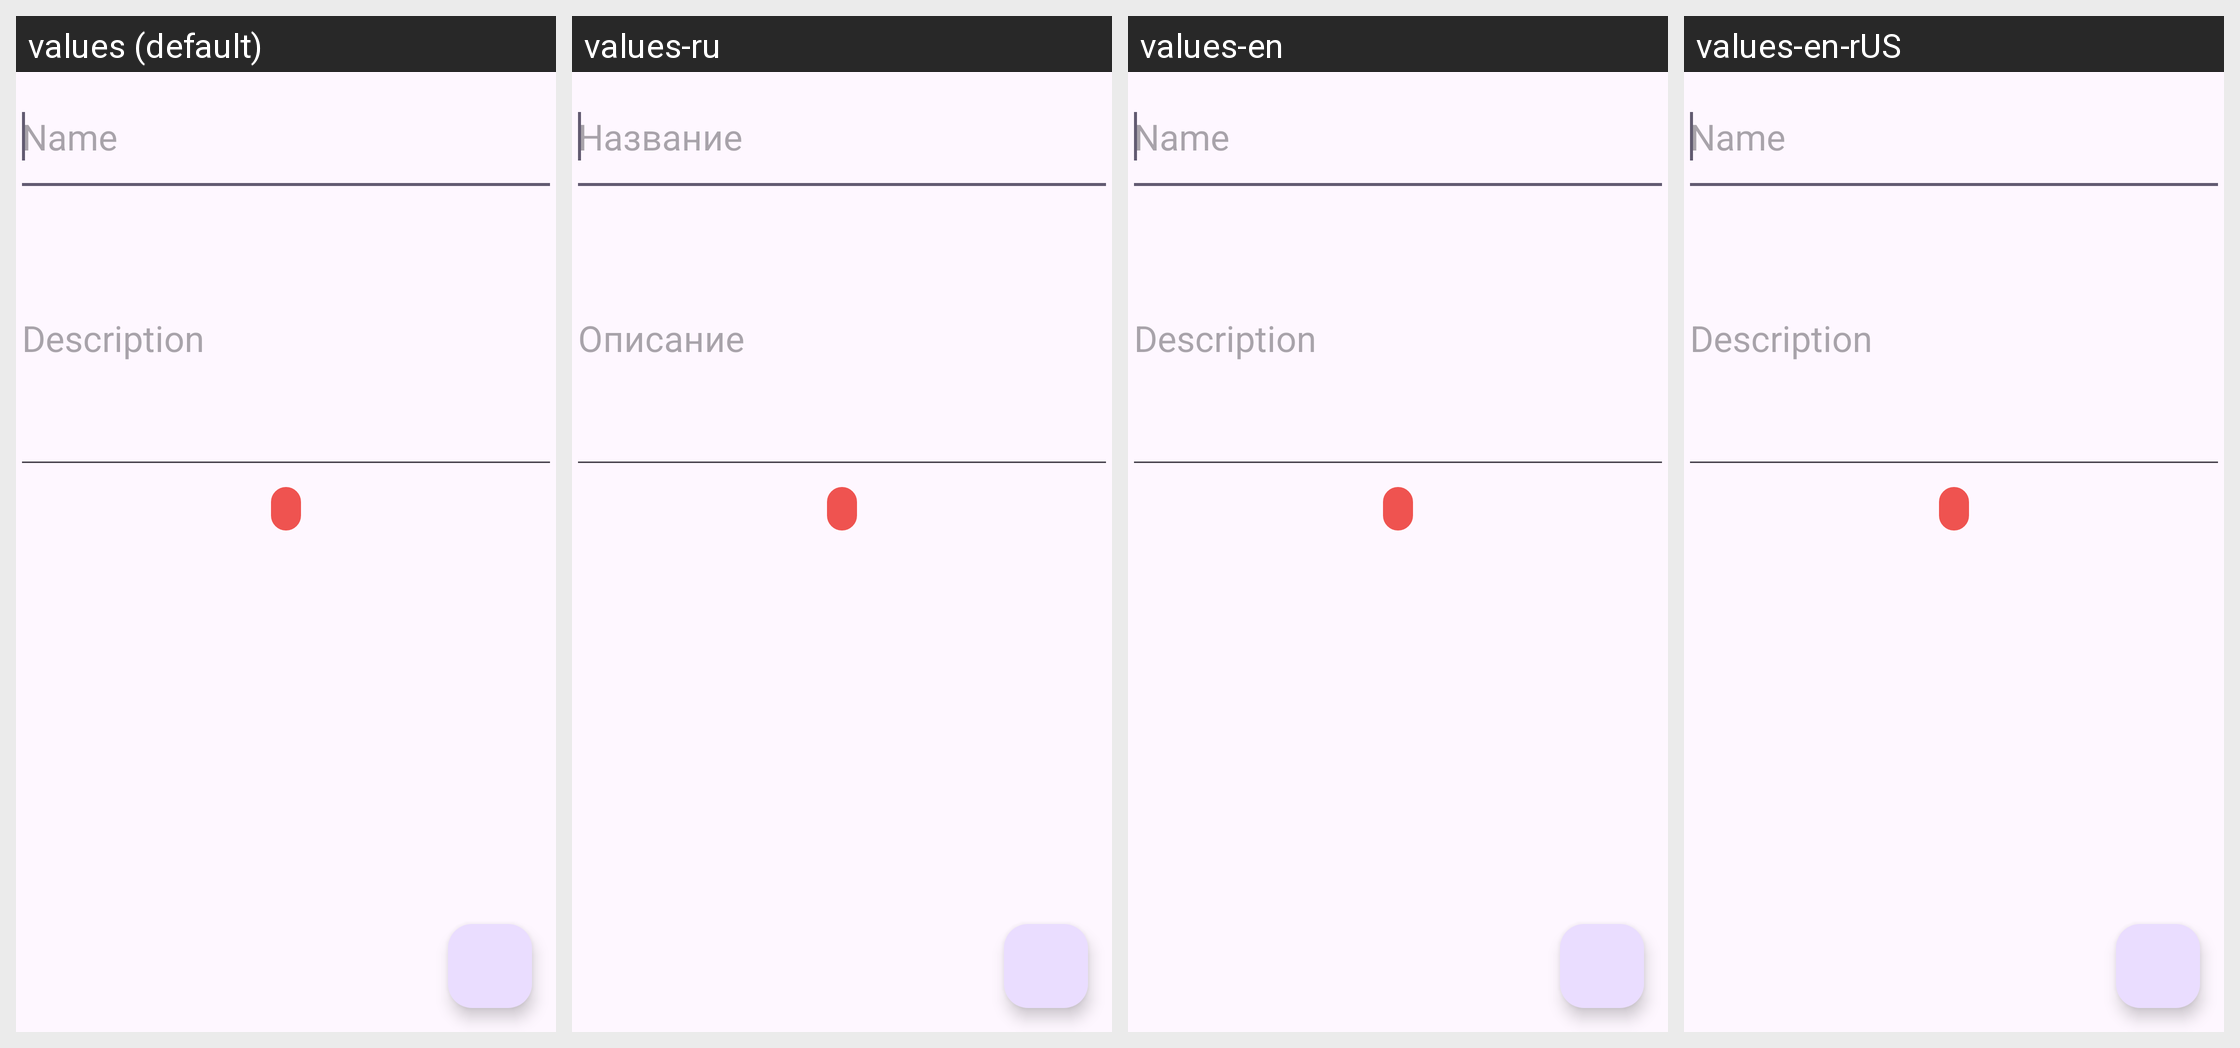

The same Android screen rendered under several of its app's locales, left to right. List the strings drawn on it with the default value and each locale's translation.
Android screen res/layout/fragment_thing_edit.xml rendered under 4 locales, left to right: values (default), values-ru, values-en, values-en-rUS. Device: Nexus 5 (rendered at 1080×1920; each locale shown at half size, 540×960, under a caption strip naming it); theme Theme.Finabox.
Strings drawn on this screen, with the default value and each locale's value (text and hints the layout hard-codes, and strings that could not be matched under every locale, appear in the picture but are not listed):

name_item
  values: Name
  values-ru: Название
  values-en: Name
  values-en-rUS: Name

description
  values: Description
  values-ru: Описание
  values-en: Description
  values-en-rUS: Description
